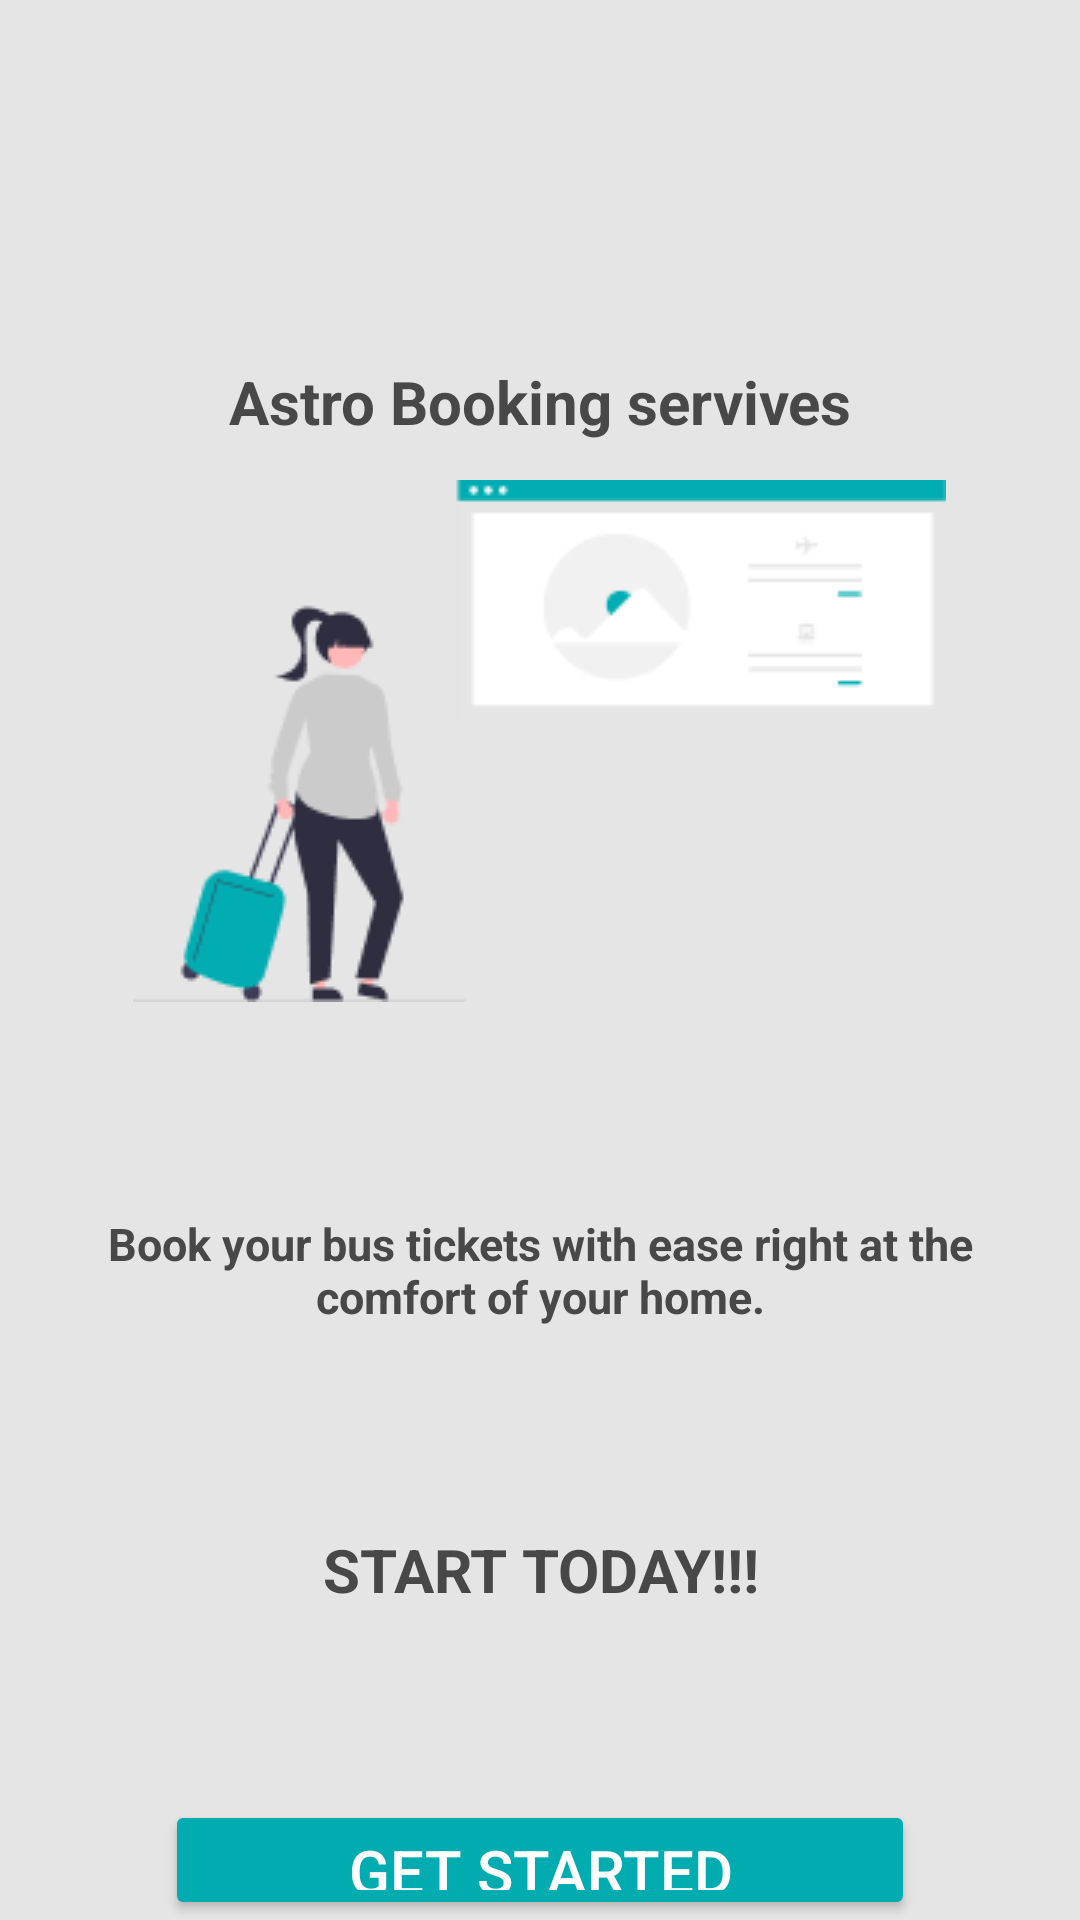

Android layout source for this screen:
<!-- AndroidManifest.xml: application theme AppTheme -->
<!-- res/layout/splashscreen.xml -->
<RelativeLayout xmlns:android="http://schemas.android.com/apk/res/android"
	xmlns:tools="http://schemas.android.com/tools"
	android:layout_width="match_parent"
	android:layout_height="match_parent"
	android:background="@drawable/_bg__dashboardactivity_ek2_shape"
	>


	<TextView
		android:id="@+id/book_your_bus_tickets_with_ease_right_at_the_comfort_of_your_home_"
		android:layout_width="302dp"
		android:layout_height="46.5dp"
		android:layout_centerHorizontal="true"
		android:layout_gravity="center_horizontal|center"
		android:layout_marginTop="400dp"
		android:fontFamily="sans-serif"
		android:gravity="center"
		android:text="@string/book_your_bus_tickets_with_ease_right_at_the_comfort_of_your_home__string"
		android:textColor="@color/book_your_bus_tickets_with_ease_right_at_the_comfort_of_your_home__color"
		android:textSize="15sp"
		android:textStyle="bold" />

	<TextView
		android:id="@+id/start_today___"
		android:layout_width="302dp"
		android:layout_height="46.5dp"
		android:layout_centerHorizontal="true"
		android:layout_gravity="center_horizontal|center"
		android:layout_marginTop="500dp"
		android:fontFamily="sans-serif"
		android:gravity="center"
		android:text="@string/start_today____string"
		android:textColor="@color/book_your_bus_tickets_with_ease_right_at_the_comfort_of_your_home__color"
		android:textSize="20sp"
		android:textStyle="bold" />


	<TextView
		android:id="@+id/astro_booking_services"
		android:layout_width="318dp"
		android:layout_height="36dp"
		android:layout_centerHorizontal="true"
		android:layout_gravity="center_horizontal|center"
		android:layout_marginLeft="29dp"
		android:layout_marginTop="116dp"
		android:fontFamily="sans-serif"
		android:gravity="center"
		android:text="@string/astro_booking_services_string"
		android:textColor="@color/book_your_bus_tickets_with_ease_right_at_the_comfort_of_your_home__color"
		android:textSize="20sp"
		android:textStyle="bold" />


	<RelativeLayout
		android:id="@+id/shape"
		android:layout_width="wrap_content"
		android:layout_height="wrap_content"
		android:layout_marginStart="-86dp"
		android:layout_marginTop="-95dp">

		<View
			android:id="@+id/ellipse_1"
			android:layout_width="160.53dp"
			android:layout_height="158.67dp"
			android:layout_marginStart="6dp"
			android:layout_marginTop="67dp"
			android:alpha="0.34000000357628"
			android:background="@drawable/ellipse_1_shape" />

		<View
			android:id="@+id/ellipse_2"
			android:layout_width="160.53dp"
			android:layout_height="158.67dp"
			android:layout_marginStart="112dp"
			android:layout_marginTop="6dp"
			android:alpha="0.34000000357628"
			android:background="@drawable/ellipse_2_shape" />

	</RelativeLayout>

	<ImageView
		android:id="@+id/__img___image"
		android:layout_width="271dp"
		android:layout_height="174dp"
		android:layout_centerHorizontal="true"
		android:layout_marginStart="44dp"
		android:layout_marginTop="160dp"
		android:contentDescription="__img___image"
		android:src="@drawable/__img___image" />

	<Button
		android:id="@+id/btn_start"
		android:layout_width="250dp"
		android:layout_height="wrap_content"
		android:layout_centerHorizontal="true"
		android:layout_marginTop="600dp"
		android:backgroundTint="#01ACB1"
		android:text="Get Started"
		android:textColor="@color/white"
		android:textSize="20sp" />

</RelativeLayout>
<!-- resources referenced by this layout -->
<resources>
  <color name="book_your_bus_tickets_with_ease_right_at_the_comfort_of_your_home__color">#484848</color>
  <color name="white">#FFFFFFFF</color>
  <!-- drawable __img___image: png bitmap (drawable, 6984 bytes) -->
  <!-- drawable _bg__dashboardactivity_ek2_shape (drawable-nodpi) -->
  <?xml version="1.0" encoding="utf-8"?>
  <shape xmlns:android="http://schemas.android.com/apk/res/android"
  	android:shape="rectangle" >
  	<solid android:color="@color/_bg__splashscreen_ek2_color" />
  </shape>
  <string name="astro_booking_services_string">Astro Booking servives</string>
  <string name="book_your_bus_tickets_with_ease_right_at_the_comfort_of_your_home__string">Book your bus tickets with ease right at the comfort of your home.</string>
  <string name="start_today____string">START TODAY!!!</string>
  <style name="AppTheme" parent="Theme.AppCompat.Light.NoActionBar">
  		<item name="colorPrimary">@color/colorPrimary</item>
  		<item name="colorPrimaryDark">@color/colorPrimaryDark</item>
  		<item name="colorAccent">@color/colorAccent</item>
  		<item name="android:statusBarColor">@android:color/transparent</item>
  	</style>
  <color name="_bg__splashscreen_ek2_color">#E5E5E5</color>
  <color name="colorPrimary">#008577</color>
  <color name="colorPrimaryDark">#00574B</color>
  <color name="colorAccent">#D81B60</color>
</resources>
